Run: headless pygame with SDL's dummy video driver; simulated clock (each Clock.tick advances the game by its frame time, no real sleeping); random seed 0; keys injected as events and as key.get_pressed() state; mouse plan: one left click at the window centre at the start of phase 2, then a move to the lower-right quarter at the start of phase 3.
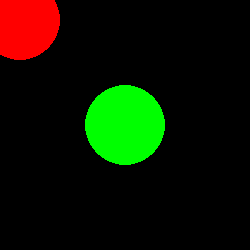
Frame 1 of 4 · flips 1–60 · no input
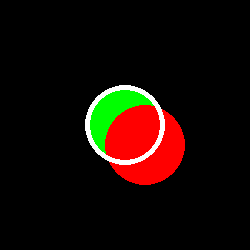
Frame 2 of 4 · flips 61–180 · clicked the window centre · tapped SPACE, RETURN · held RIGHT (→), D
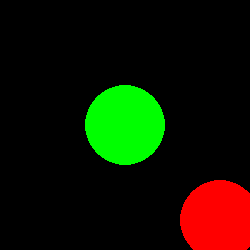
Frame 3 of 4 · flips 181–300 · moved the mouse to the lower-right quarter · held DOWN (↓), S
Frame 4 of 4 · flips 301–420 · held LEFT (←), A, UP (↑), W · screen unchanged from frame 3, image omitted

The pygame program that drew these frames:

import pygame

pygame.init()
window = pygame.display.set_mode((250, 250))

sprite1 = pygame.sprite.Sprite()
sprite1.image = pygame.Surface((80, 80), pygame.SRCALPHA)
pygame.draw.circle(sprite1.image, (255, 0, 0), (40, 40), 40)
sprite1.rect = pygame.Rect(*window.get_rect().center, 0, 0).inflate(40, 40)
sprite2 = pygame.sprite.Sprite()
sprite2.image = pygame.Surface((80, 89), pygame.SRCALPHA)
pygame.draw.circle(sprite2.image, (0, 255, 0), (40, 40), 40)
sprite2.rect = pygame.Rect(*window.get_rect().center, 0, 0).inflate(80, 80)

all_group = pygame.sprite.Group([sprite2, sprite1])
test_group = pygame.sprite.Group(sprite2)

run = True
while run:
    for event in pygame.event.get():
        if event.type == pygame.QUIT:
            run = False

    sprite1.rect.center = pygame.mouse.get_pos()
    collide = pygame.sprite.spritecollide(sprite1, test_group, False, pygame.sprite.collide_circle)

    window.fill(0)
    all_group.draw(window)
    for s in collide:
        pygame.draw.circle(window, (255, 255, 255), s.rect.center, s.rect.width // 2, 5)
    pygame.display.flip()

pygame.quit()
exit()
